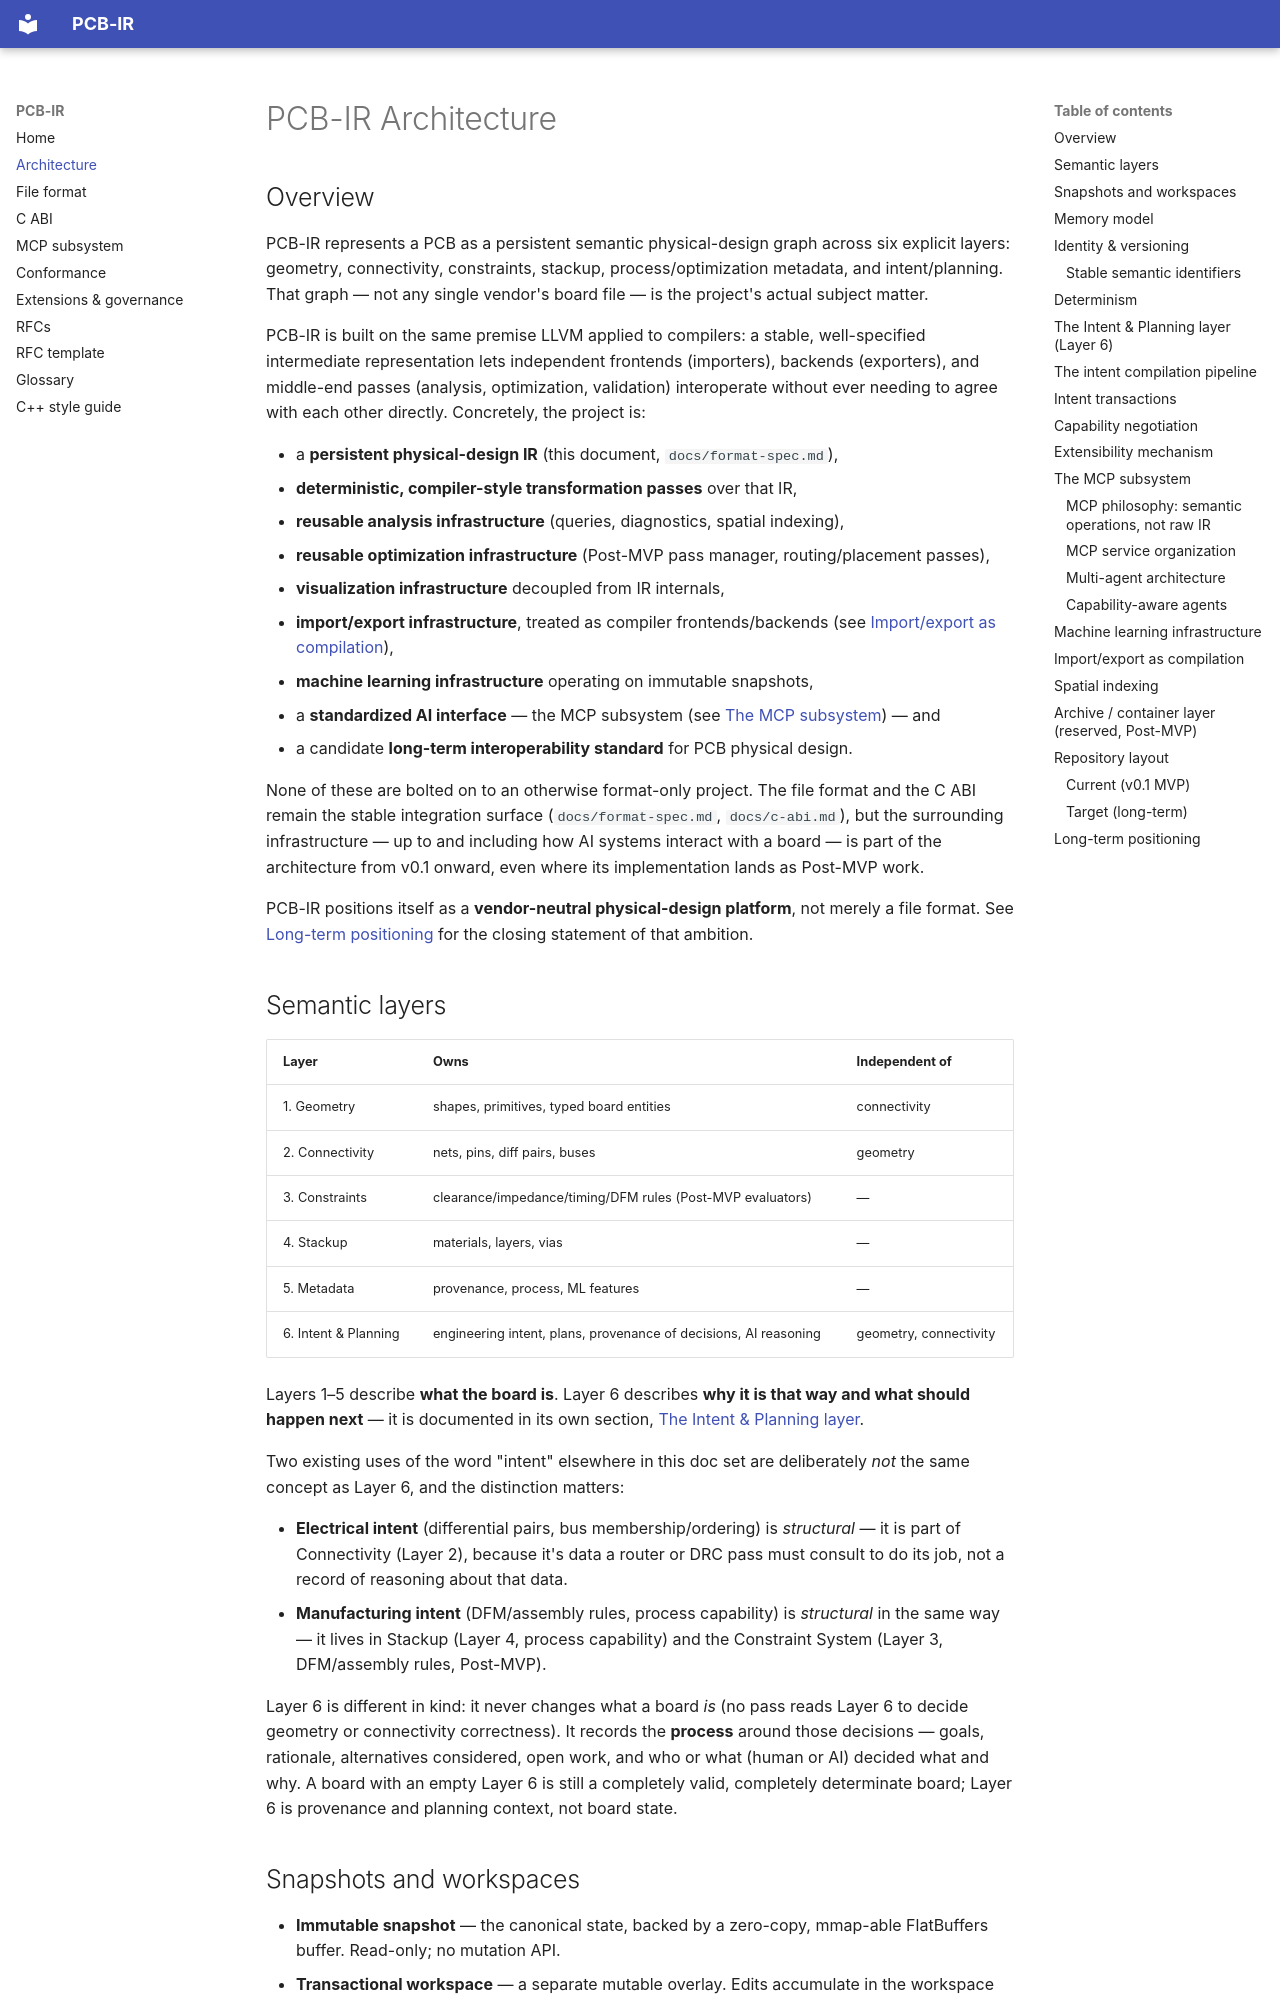

repository: awanga/pcb-ir · page: architecture/index.html · generator: mkdocs

# PCB-IR Architecture

## Overview

PCB-IR represents a PCB as a persistent semantic physical-design graph across six explicit
layers: geometry, connectivity, constraints, stackup, process/optimization metadata, and
intent/planning. That graph — not any single vendor's board file — is the project's actual
subject matter.

PCB-IR is built on the same premise LLVM applied to compilers: a stable, well-specified
intermediate representation lets independent frontends (importers), backends (exporters),
and middle-end passes (analysis, optimization, validation) interoperate without ever needing
to agree with each other directly. Concretely, the project is:

- a **persistent physical-design IR** (this document, `docs/format-spec.md`),
- **deterministic, compiler-style transformation passes** over that IR,
- **reusable analysis infrastructure** (queries, diagnostics, spatial indexing),
- **reusable optimization infrastructure** (Post-MVP pass manager, routing/placement passes),
- **visualization infrastructure** decoupled from IR internals,
- **import/export infrastructure**, treated as compiler frontends/backends (see
  [Import/export as compilation](#importexport-as-compilation)),
- **machine learning infrastructure** operating on immutable snapshots,
- a **standardized AI interface** — the MCP subsystem (see [The MCP subsystem](#the-mcp-subsystem)) — and
- a candidate **long-term interoperability standard** for PCB physical design.

None of these are bolted on to an otherwise format-only project. The file format and the C
ABI remain the stable integration surface (`docs/format-spec.md`, `docs/c-abi.md`), but the
surrounding infrastructure — up to and including how AI systems interact with a board — is
part of the architecture from v0.1 onward, even where its implementation lands as Post-MVP
work.

PCB-IR positions itself as a **vendor-neutral physical-design platform**, not merely a file
format. See [Long-term positioning](#long-term-positioning) for the closing statement of that
ambition.

## Semantic layers

| Layer | Owns | Independent of |
|---|---|---|
| 1. Geometry | shapes, primitives, typed board entities | connectivity |
| 2. Connectivity | nets, pins, diff pairs, buses | geometry |
| 3. Constraints | clearance/impedance/timing/DFM rules (Post-MVP evaluators) | — |
| 4. Stackup | materials, layers, vias | — |
| 5. Metadata | provenance, process, ML features | — |
| 6. Intent & Planning | engineering intent, plans, provenance of decisions, AI reasoning | geometry, connectivity |

Layers 1–5 describe **what the board is**. Layer 6 describes **why it is that way and what
should happen next** — it is documented in its own section,
[The Intent & Planning layer](#the-intent-planning-layer-layer-6).

Two existing uses of the word "intent" elsewhere in this doc set are deliberately *not* the
same concept as Layer 6, and the distinction matters:

- **Electrical intent** (differential pairs, bus membership/ordering) is *structural* — it is
  part of Connectivity (Layer 2), because it's data a router or DRC pass must consult to do
  its job, not a record of reasoning about that data.
- **Manufacturing intent** (DFM/assembly rules, process capability) is *structural* in the
  same way — it lives in Stackup (Layer 4, process capability) and the Constraint System
  (Layer 3, DFM/assembly rules, Post-MVP).

Layer 6 is different in kind: it never changes what a board *is* (no pass reads Layer 6 to
decide geometry or connectivity correctness). It records the **process** around those
decisions — goals, rationale, alternatives considered, open work, and who or what (human or
AI) decided what and why. A board with an empty Layer 6 is still a completely valid,
completely determinate board; Layer 6 is provenance and planning context, not board state.
